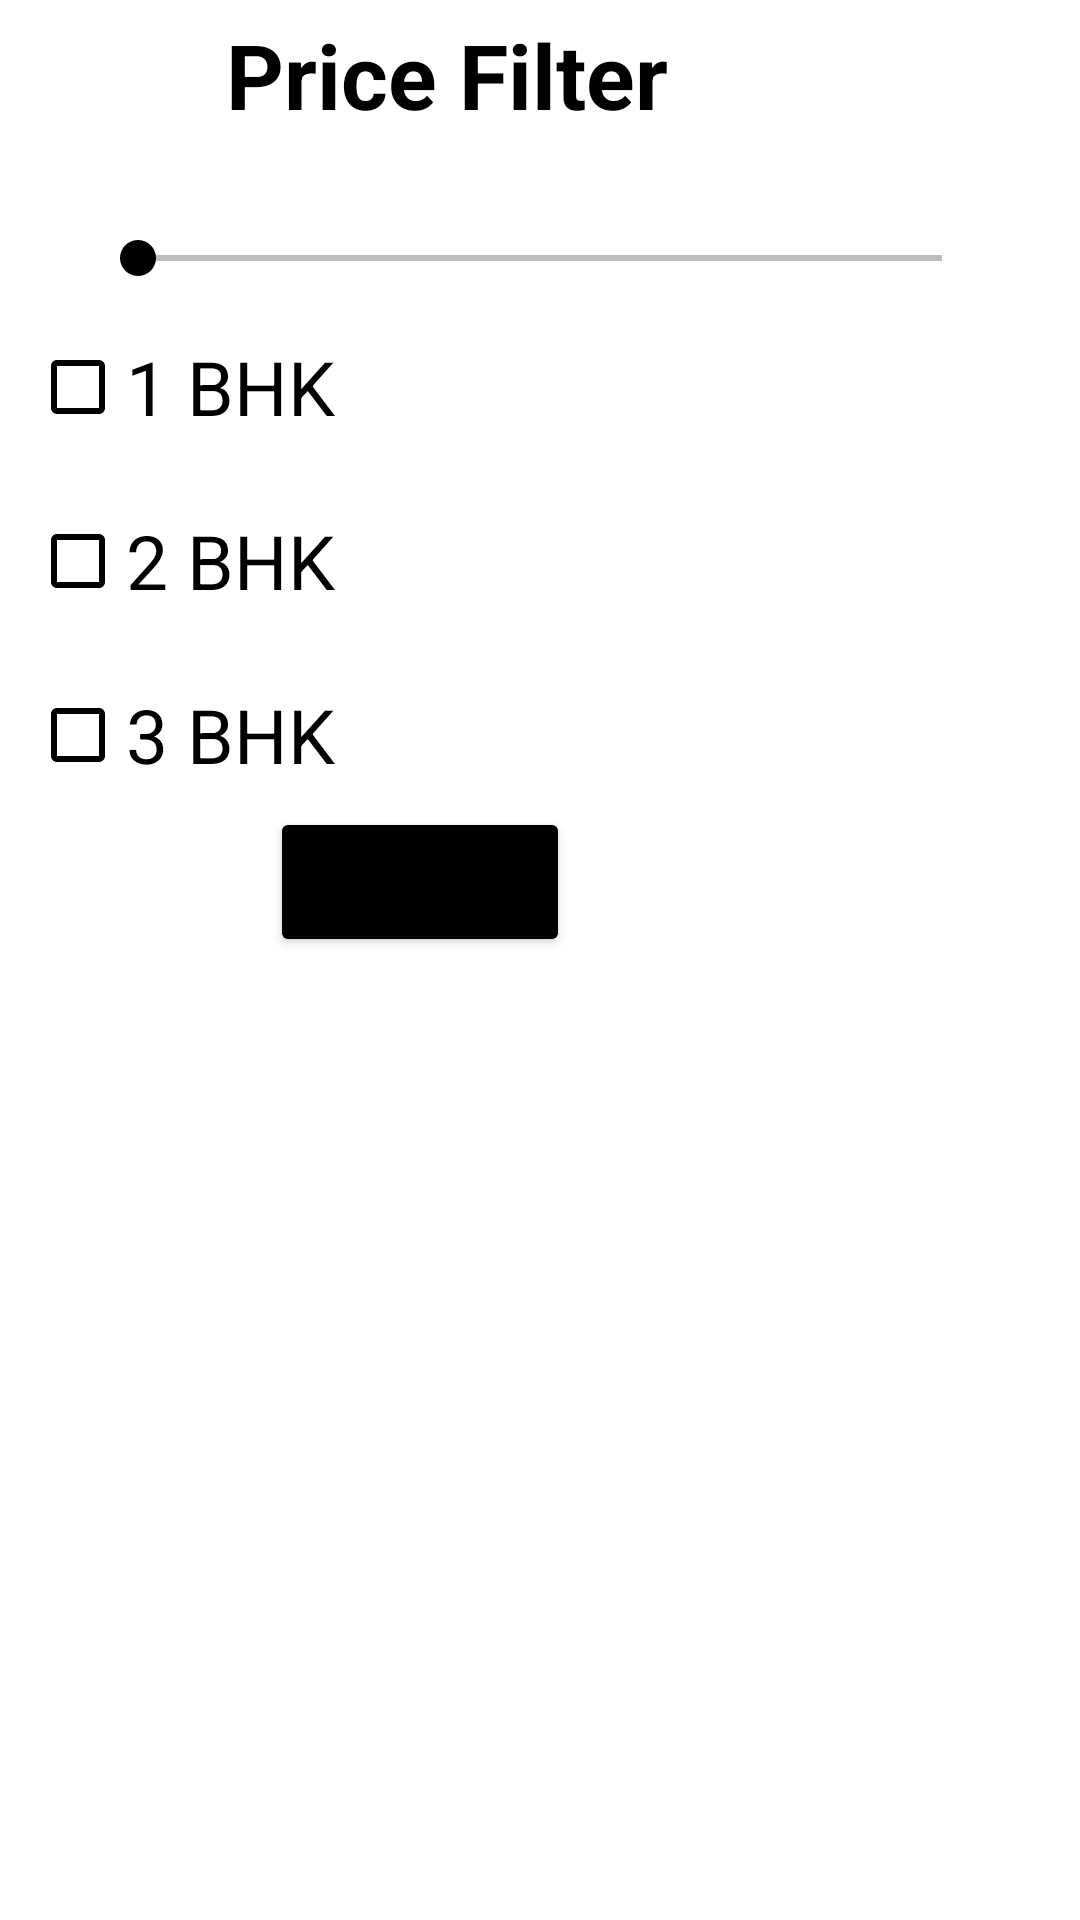

Reconstruct the res/layout file that produces this screen, plus the resources it refers to.
<!-- AndroidManifest.xml: application theme Theme.DialogWithSeekbar -->
<!-- res/layout/filter_dialog.xml -->
<?xml version="1.0" encoding="utf-8"?>
<androidx.constraintlayout.widget.ConstraintLayout xmlns:android="http://schemas.android.com/apk/res/android"
    xmlns:tools="http://schemas.android.com/tools"
    android:layout_width="300dp"
    android:background="@color/grey"
    android:layout_margin="10dp"
    android:layout_gravity="center"
    android:layout_height="400dp"
    xmlns:app="http://schemas.android.com/apk/res-auto">


    <SeekBar
        android:id="@+id/seekbar"
        android:layout_width="match_parent"
        android:layout_height="wrap_content"
        android:layout_marginRight="30dp"
        android:layout_marginLeft="30dp"
        app:barrierDirection="right"
        android:thumbTint="@color/black"
        android:backgroundTint="@color/black"
            android:progressTint="@color/black"
        android:progressBackgroundTint="@color/black"
        app:layout_constraintLeft_toLeftOf="parent"
        app:layout_constraintTop_toBottomOf="@id/txt2" />


    <TextView
        android:id="@+id/txt1"

        android:layout_width="298dp"
        android:layout_height="50dp"
        android:gravity="center"
        android:text="Price Filter"
        app:layout_constraintLeft_toLeftOf="parent"
        android:textColor="@color/black"
        android:textSize="30sp"
        android:textStyle="bold"
        app:layout_constraintTop_toTopOf="parent" />
    <TextView
        android:layout_width="match_parent"
        android:id="@+id/txt2"
        android:layout_marginLeft="10sp"
        app:layout_constraintTop_toBottomOf="@id/txt1"
        android:textSize="20sp"
        android:layout_height="wrap_content"/>




    <CheckBox
        android:id="@+id/ch1Bhk"
        android:layout_width="wrap_content"
        android:layout_height="wrap_content"
        android:layout_margin="10dp"
        android:textColor="@color/black"
        app:layout_constraintLeft_toLeftOf="parent"
        android:text="1 BHK"
        android:textSize="25dp"
        app:layout_constraintTop_toBottomOf="@+id/seekbar"
        android:buttonTint="@color/black"/>

    <CheckBox
        android:id="@+id/ch2Bhk"
        android:layout_width="wrap_content"
        android:layout_height="wrap_content"
        android:layout_margin="10dp"
        android:textColor="@color/black"
        app:layout_constraintLeft_toLeftOf="parent"
        android:text="2 BHK"
        android:textSize="25dp"
        app:layout_constraintTop_toBottomOf="@+id/ch1Bhk"
        android:buttonTint="@color/black"/>

    <CheckBox
        android:id="@+id/ch3Bhk"
        android:layout_width="wrap_content"
        android:layout_height="wrap_content"
        android:layout_margin="10dp"
        android:textColor="@color/black"
        app:layout_constraintLeft_toLeftOf="parent"
        android:text="3 BHK"
        android:textSize="25dp"
        app:layout_constraintTop_toBottomOf="@+id/ch2Bhk"
        android:buttonTint="@color/black"/>

    <Button
        android:id="@+id/btnOK"
        android:layout_width="100dp"
        android:layout_height="50dp"

        android:layout_marginLeft="90dp"

        android:backgroundTint="@color/black"
        android:gravity="center"
        android:text="OK"
        android:textSize="20sp"
        app:layout_constraintLeft_toLeftOf="parent"
        app:layout_constraintTop_toBottomOf="@id/ch3Bhk" />

</androidx.constraintlayout.widget.ConstraintLayout>
<!-- resources referenced by this layout -->
<resources>
  <style name="Theme.DialogWithSeekbar" parent="Theme.MaterialComponents.DayNight.DarkActionBar">
          
          <item name="colorPrimary">@color/black</item>
          <item name="colorPrimaryVariant">@color/black</item>
          <item name="colorOnPrimary">@color/white</item>
          
          <item name="colorSecondary">@color/teal_200</item>
          <item name="colorSecondaryVariant">@color/teal_700</item>
          <item name="colorOnSecondary">@color/black</item>
          
          <item name="android:statusBarColor" tools:targetApi="l">?attr/colorPrimaryVariant</item>
          
      </style>
  <!-- not gathered from this repository: default colours our renderer supplied (Android Studio template values) -->
  <color name="teal_200">#FF03DAC5</color>
  <color name="teal_700">#FF018786</color>
  <color name="black">#FF000000</color>
  <color name="white">#FFFFFFFF</color>
</resources>
